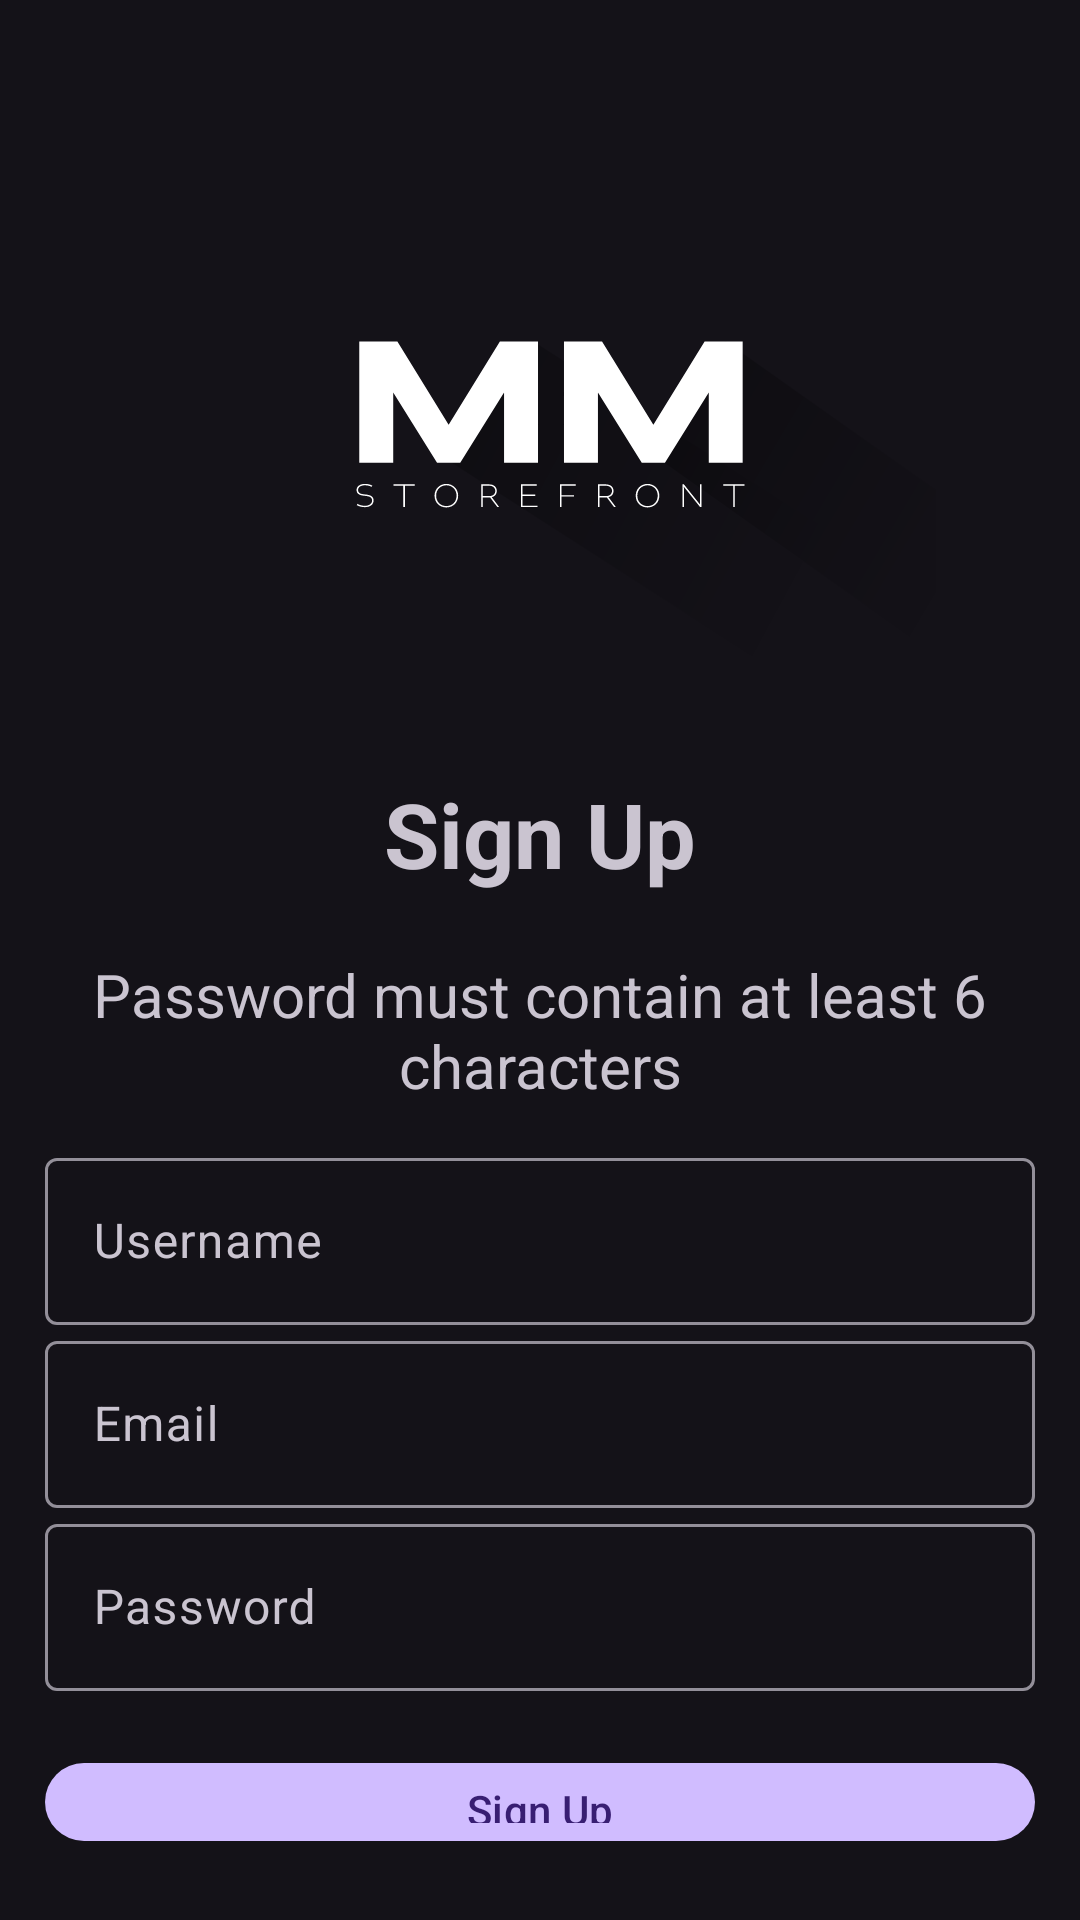

Reconstruct the res/layout file that produces this screen, plus the resources it refers to.
<!-- AndroidManifest.xml: application theme Theme.Material3.Dark -->
<!-- res/layout/activity_register.xml -->
<?xml version="1.0" encoding="utf-8"?>
<LinearLayout xmlns:android="http://schemas.android.com/apk/res/android"
    xmlns:app="http://schemas.android.com/apk/res-auto"
    xmlns:tools="http://schemas.android.com/tools"
    android:id="@+id/main"
    android:orientation="vertical"
    android:gravity="center"
    android:padding="15dp"
    android:layout_width="match_parent"
    android:layout_height="match_parent"
    tools:context=".View.Activity.Register">

    <ImageView
        android:layout_width="250dp"
        android:layout_height="250dp"
        android:layout_marginStart="7dp"
        android:layout_gravity="top | center"
        android:src="@drawable/android_inapplogo"/>
    

    <TextView
        android:textSize="30sp"
        android:textStyle="bold"
        android:gravity="center"
        android:layout_marginBottom="20dp"
        android:layout_width="match_parent"
        android:layout_height="wrap_content"
        android:text="@string/sign_up" />

    <TextView
        android:textSize="20sp"
        android:gravity="center"
        android:layout_marginBottom="12dp"
        android:layout_width="match_parent"
        android:layout_height="wrap_content"
        android:text="@string/password_must_contain_at_least_6_characters" />

    <com.google.android.material.textfield.TextInputLayout
        android:layout_width="match_parent"
        android:layout_height="wrap_content">

        <com.google.android.material.textfield.TextInputEditText
            android:id="@+id/user"
            android:layout_width="match_parent"
            android:layout_height="wrap_content"
            android:hint="@string/username" />
    </com.google.android.material.textfield.TextInputLayout>

    <com.google.android.material.textfield.TextInputLayout
        android:layout_width="match_parent"
        android:layout_height="wrap_content">
        <com.google.android.material.textfield.TextInputEditText
            android:id="@+id/email"
            android:hint="@string/email"
            android:layout_width="match_parent"
            android:layout_height="wrap_content"/>
    </com.google.android.material.textfield.TextInputLayout>

    <com.google.android.material.textfield.TextInputLayout
        android:layout_width="match_parent"
        android:layout_height="wrap_content">

        <com.google.android.material.textfield.TextInputEditText
            android:id="@+id/password"
            android:layout_width="match_parent"
            android:layout_height="wrap_content"
            android:hint="@string/password"
            android:password="true" />
    </com.google.android.material.textfield.TextInputLayout>

    <ProgressBar
        android:id="@+id/progressBar"
        android:visibility="gone"
        android:layout_width="wrap_content"
        android:layout_height="wrap_content" />

    <Button
        android:id="@+id/reg_btn"
        android:layout_width="match_parent"

        android:layout_height="wrap_content"
        android:layout_marginTop="20dp"
        android:text="@string/sign_up"/>

    <Button
        android:id="@+id/back_btn"
        android:layout_width="wrap_content"
        android:layout_height="wrap_content"
        android:layout_marginTop="15dp"
        android:backgroundTint="@color/hint"
        android:textColor="@color/white"
        android:text="@string/return_to_login"/>

</LinearLayout>
<!-- resources referenced by this layout -->
<resources>
  <color name="hint">#006d75</color>
  <color name="white">#FFFFFFFF</color>
  <!-- drawable android_inapplogo: vector/xml drawable (drawable, 4436 chars, omitted) -->
  <string name="email">Email</string>
  <string name="password">Password</string>
  <string name="password_must_contain_at_least_6_characters">Password must contain at least 6 characters</string>
  <string name="return_to_login">Return to Login</string>
  <string name="sign_up">Sign Up</string>
  <string name="username">Username</string>
</resources>
